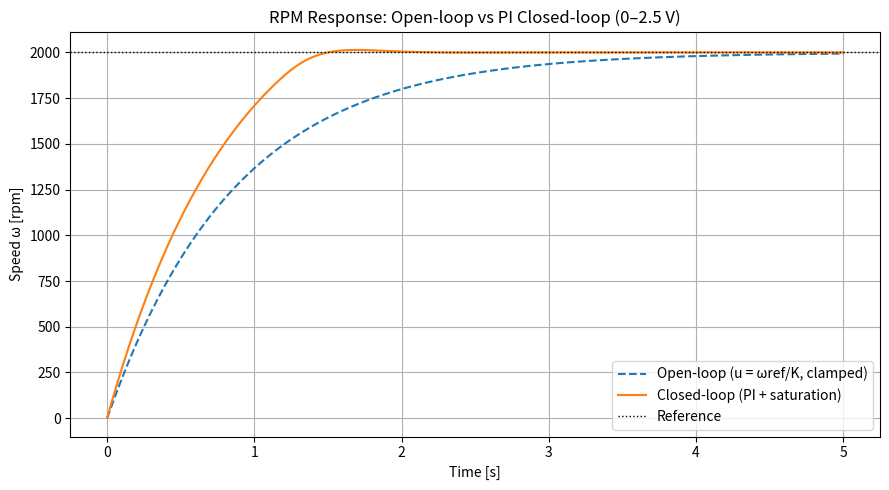
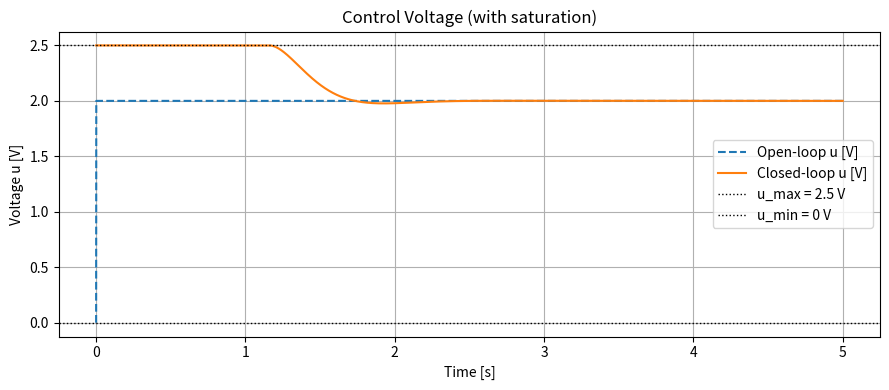

Reproduce these figures in Python, in order.
import numpy as np
import matplotlib.pyplot as plt

# =========================================================
# 1) PI gains from settling time (2% rule)
# =========================================================
def pi_gains_from_settling_time(K_rpm_per_V, tau, Ts, zeta=0.7):
    wn = 4.0 / (zeta * Ts)
    Kp = (2.0 * zeta * wn * tau - 1.0) / K_rpm_per_V   # units: V/rpm
    Ki = (wn**2 * tau) / K_rpm_per_V                   # units: V/(rpm*s)
    return Kp, Ki, wn

# =========================================================
# 2) Plant Euler step: tau*dω/dt + ω = K*u
#    ω in rpm, u in volts, K in rpm/V
# =========================================================
def plant_euler_step(omega_prev_rpm, u_volts, dt, K_rpm_per_V, tau):
    domega = (-omega_prev_rpm + K_rpm_per_V * u_volts) / tau
    return omega_prev_rpm + dt * domega

# =========================================================
# 3) Open-loop simulation
#    Use u = omega_ref/K (feedforward) and clamp to 0..2.5V
# =========================================================
def simulate_open_loop_rpm(omega_ref_rpm, T, dt, K_rpm_per_V, tau, u_min=0.0, u_max=2.5):
    t = np.arange(0.0, T + dt, dt)
    N = len(t)

    omega = np.zeros(N)
    u = np.zeros(N)

    u_step = omega_ref_rpm / K_rpm_per_V
    u_step = np.clip(u_step, u_min, u_max)

    for n in range(1, N):
        u[n] = u_step
        omega[n] = plant_euler_step(omega[n-1], u[n], dt, K_rpm_per_V, tau)

    return t, omega, u

# =========================================================
# 4) Closed-loop incremental PI with saturation + anti-windup
#    u[n] = u[n-1] + (Kp + Ki*dt)e[n] - Kp e[n-1]
# =========================================================
def simulate_closed_loop_incremental_pi_rpm(omega_ref_rpm, Kp, Ki, T, dt, K_rpm_per_V, tau, u_min=0.0, u_max=2.5):
    t = np.arange(0.0, T + dt, dt)
    N = len(t)

    omega = np.zeros(N)
    u = np.zeros(N)
    e = np.zeros(N)

    # init
    e[0] = omega_ref_rpm - omega[0]
    u[0] = np.clip(Kp * e[0], u_min, u_max)
    omega[0] = plant_euler_step(omega[0], u[0], dt, K_rpm_per_V, tau)

    for n in range(1, N):
        e[n] = omega_ref_rpm - omega[n-1]

        du = (Kp + Ki*dt) * e[n] - Kp * e[n-1]
        u_unsat = u[n-1] + du
        u_sat = np.clip(u_unsat, u_min, u_max)

        # anti-windup: if saturated and du pushes further into saturation, freeze u
        if u_unsat != u_sat:
            if (u_sat == u_max and du > 0) or (u_sat == u_min and du < 0):
                u[n] = u[n-1]
            else:
                u[n] = u_sat
        else:
            u[n] = u_unsat

        omega[n] = plant_euler_step(omega[n-1], u[n], dt, K_rpm_per_V, tau)

    return t, omega, u, e

# =========================================================
# 5) Plot: open-loop vs closed-loop on same axes
# =========================================================
def plot_open_vs_closed(t, omega_open, omega_closed, omega_ref_rpm, u_open=None, u_closed=None):
    plt.figure(figsize=(9, 5))
    plt.plot(t, omega_open, "--", label="Open-loop (u = ωref/K, clamped)")
    plt.plot(t, omega_closed, "-", label="Closed-loop (PI + saturation)")
    plt.axhline(omega_ref_rpm, linestyle=":", linewidth=1, color="k", label="Reference")
    plt.xlabel("Time [s]")
    plt.ylabel("Speed ω [rpm]")
    plt.title("RPM Response: Open-loop vs PI Closed-loop (0–2.5 V)")
    plt.grid(True)
    plt.legend()
    plt.tight_layout()
    plt.show()

    # optional: plot voltage too
    if (u_open is not None) and (u_closed is not None):
        plt.figure(figsize=(9, 4))
        plt.plot(t, u_open, "--", label="Open-loop u [V]")
        plt.plot(t, u_closed, "-", label="Closed-loop u [V]")
        plt.axhline(2.5, linestyle=":", linewidth=1, color="k", label="u_max = 2.5 V")
        plt.axhline(0.0, linestyle=":", linewidth=1, color="k", label="u_min = 0 V")
        plt.xlabel("Time [s]")
        plt.ylabel("Voltage u [V]")
        plt.title("Control Voltage (with saturation)")
        plt.grid(True)
        plt.legend()
        plt.tight_layout()
        plt.show()

# =========================================================
# Example run
# =========================================================
if __name__ == "__main__":
    K = 1000.0      # rpm/V
    tau = 0.87
    Ts = 1.0
    zeta = 0.7

    dt = 0.001
    T = 5.0

    # Choose a reference <= 2500 rpm to be reachable
    omega_ref = 2000.0  # rpm

    Kp, Ki, wn = pi_gains_from_settling_time(K, tau, Ts, zeta)
    print(f"wn={wn:.6f} rad/s, Kp={Kp:.9f} V/rpm, Ki={Ki:.9f} V/(rpm*s)")

    t, omega_ol, u_ol = simulate_open_loop_rpm(omega_ref, T, dt, K, tau, 0.0, 2.5)
    t, omega_cl, u_cl, e_cl = simulate_closed_loop_incremental_pi_rpm(omega_ref, Kp, Ki, T, dt, K, tau, 0.0, 2.5)

    plot_open_vs_closed(t, omega_ol, omega_cl, omega_ref, u_ol, u_cl)

    print(pi_gains_from_settling_time(K, tau, Ts, zeta))